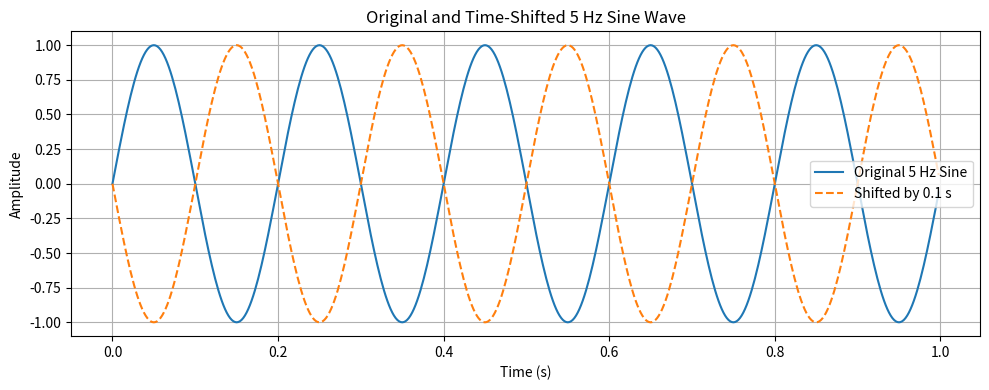

Recreate this plot in Python.
import numpy as np
import matplotlib.pyplot as plt

# Parameters
fs = 500        # Sampling frequency (Hz)
duration = 1.0  # Duration in seconds
t = np.linspace(0, duration, int(fs*duration), endpoint=False)

f = 5
x = np.sin(2 * np.pi * f * t)

delay = 0.1
x_shifted = np.sin(2 * np.pi * f * (t - delay))

plt.figure(figsize=(10,4))
plt.plot(t, x, label='Original 5 Hz Sine')
plt.plot(t, x_shifted, '--', label='Shifted by 0.1 s')
plt.xlabel('Time (s)')
plt.ylabel('Amplitude')
plt.title('Original and Time-Shifted 5 Hz Sine Wave')
plt.legend()
plt.grid(True)
plt.tight_layout()
plt.show()
